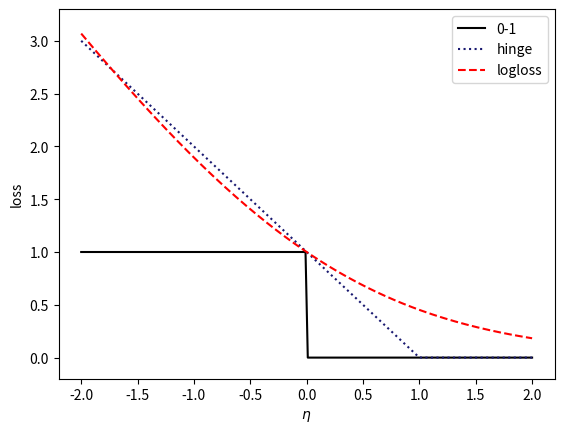

This chart was generated by the following Python code:
import numpy as np
import matplotlib.pyplot as plt

x = np.linspace(-2, 2, 200)
zeroOne = np.select([x <= 0, x > 0], [1, 0])
hinge = np.vectorize(lambda x: max(0, 1 - x))  # 两种不同的方式来简单的转化一个数组
logLoss = np.vectorize(lambda x: np.log2(1 + np.exp(-x)))

plt.figure()
plt.subplot()
plt.axis([-2.2, 2.2, -0.2, 3.3])
plt.xlabel(r'$\eta$')
plt.ylabel('loss')
plt.plot(x, zeroOne, 'k-', label='0-1')
plt.plot(x, hinge(x), color='midnightblue', linestyle=':', label='hinge')
plt.plot(x, logLoss(x), 'r--', label='logloss')

plt.legend()
plt.show()
